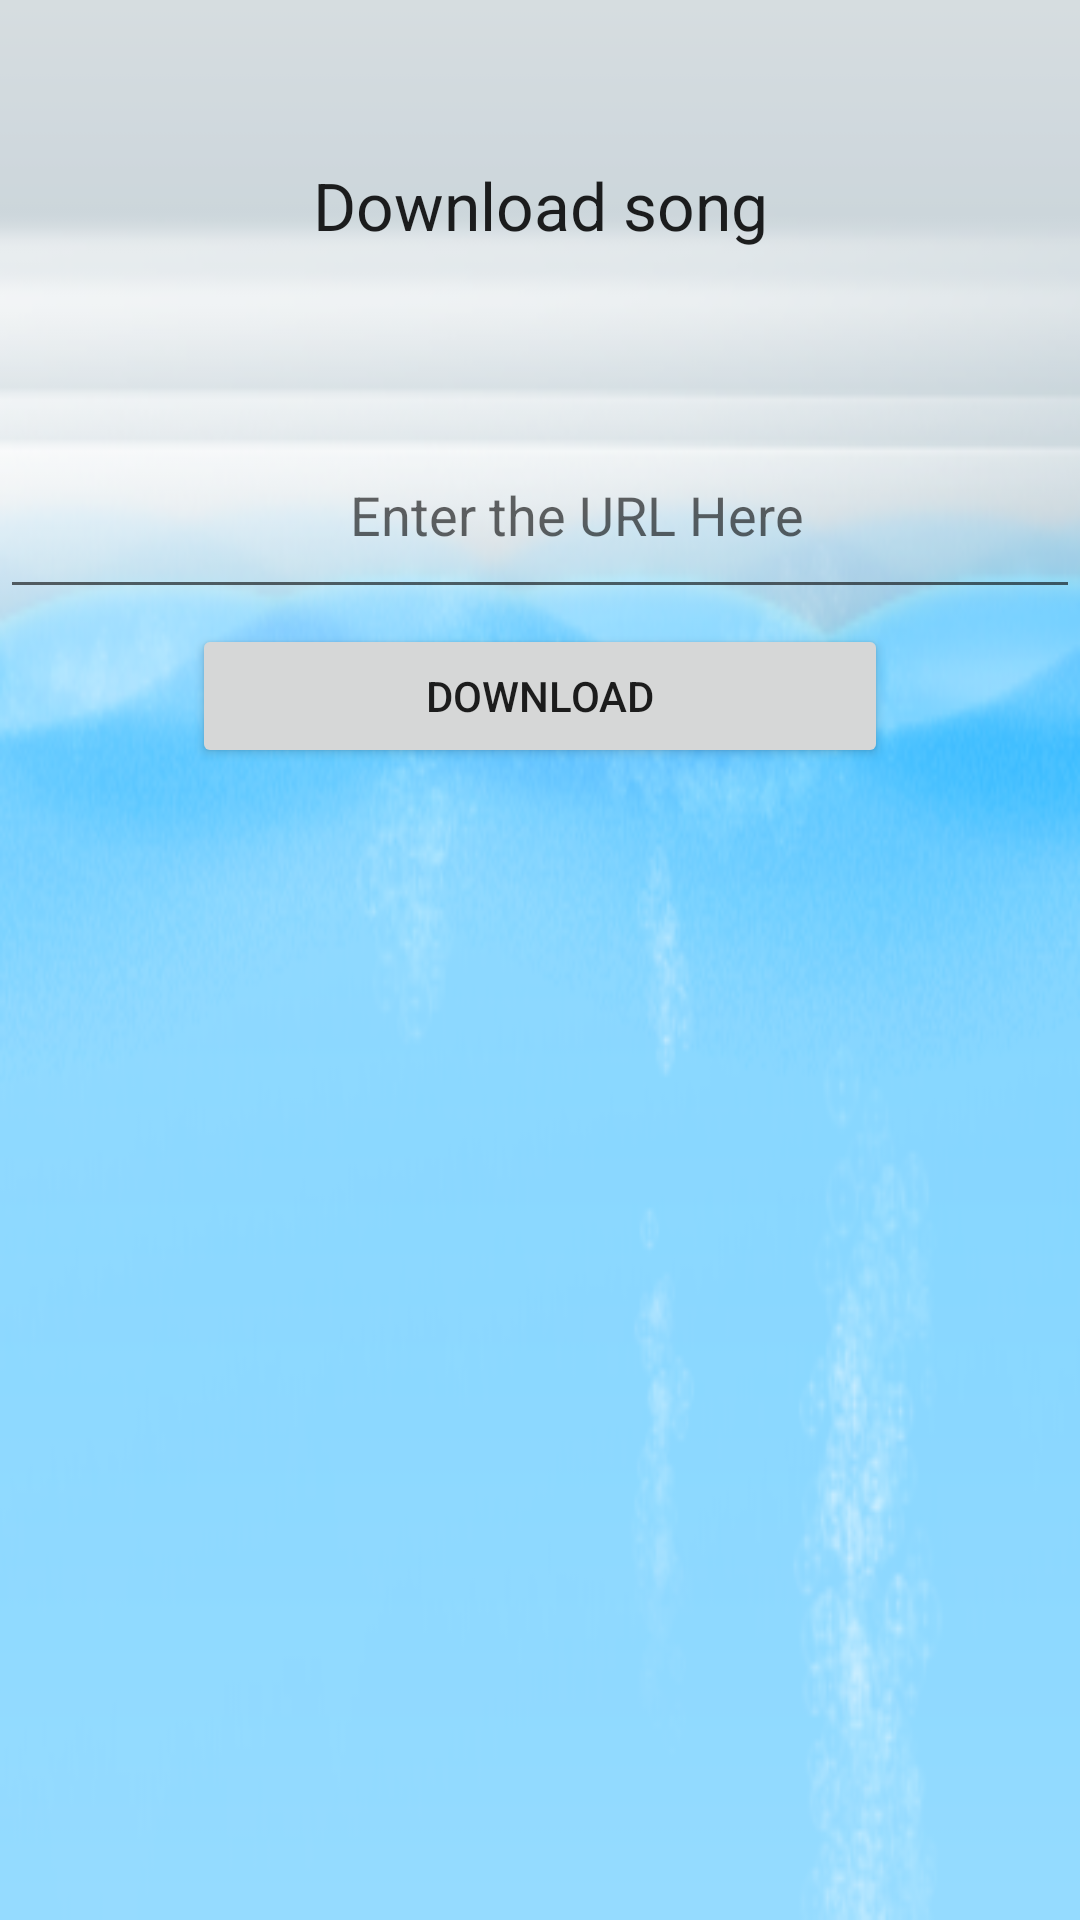

Produce the Android XML layout that renders to this screen, including the resource entries it uses.
<!-- AndroidManifest.xml: application theme Theme.MyMusicPLayer -->
<!-- res/layout/fragment_download.xml -->
<?xml version="1.0" encoding="utf-8"?>
<ScrollView xmlns:android="http://schemas.android.com/apk/res/android"
    android:layout_width="match_parent"
    android:layout_height="match_parent"
    android:background="@drawable/img_12">

    <LinearLayout
        android:layout_width="match_parent"
        android:layout_height="match_parent"
        android:gravity="center"
        android:orientation="vertical">

        <TextView
            android:id="@+id/downloadfragment"
            android:layout_width="match_parent"
            android:layout_height="137dp"
            android:layout_gravity="center"
            android:gravity="center"
            android:text="Download song"
            android:textAppearance="@style/TextAppearance.AppCompat.Large" />


        <EditText
            android:id="@+id/url"
            android:layout_width="match_parent"
            android:layout_height="66dp"
            android:ems="10"
            android:hint="                          Enter the URL Here"
            android:inputType="textPersonName" />

        <Button
            android:id="@+id/startdownload"
            android:layout_width="232dp"
            android:layout_height="wrap_content"
            android:layout_margin="5dp"
            android:layout_weight="1"
            android:text="Download" />

    </LinearLayout>
</ScrollView>
<!-- resources referenced by this layout -->
<resources>
  <!-- drawable img_12: png bitmap (drawable, 70016 bytes) -->
  <style name="Theme.MyMusicPLayer" parent="Theme.MaterialComponents.DayNight.DarkActionBar">
          
          <item name="colorPrimary">@color/purple_500</item>
          <item name="colorPrimaryVariant">@color/purple_700</item>
          <item name="colorOnPrimary">@color/white</item>
          
          <item name="colorSecondary">@color/teal_200</item>
          <item name="colorSecondaryVariant">@color/teal_700</item>
          <item name="colorOnSecondary">@color/black</item>
          
          <item name="android:statusBarColor">?attr/colorPrimaryVariant</item>
          
      </style>
  <!-- not gathered from this repository: default colours our renderer supplied (Android Studio template values) -->
  <color name="purple_500">#FF6200EE</color>
  <color name="purple_700">#FF3700B3</color>
  <color name="teal_200">#FF03DAC5</color>
  <color name="teal_700">#FF018786</color>
  <color name="black">#FF000000</color>
  <color name="white">#FFFFFFFF</color>
</resources>
